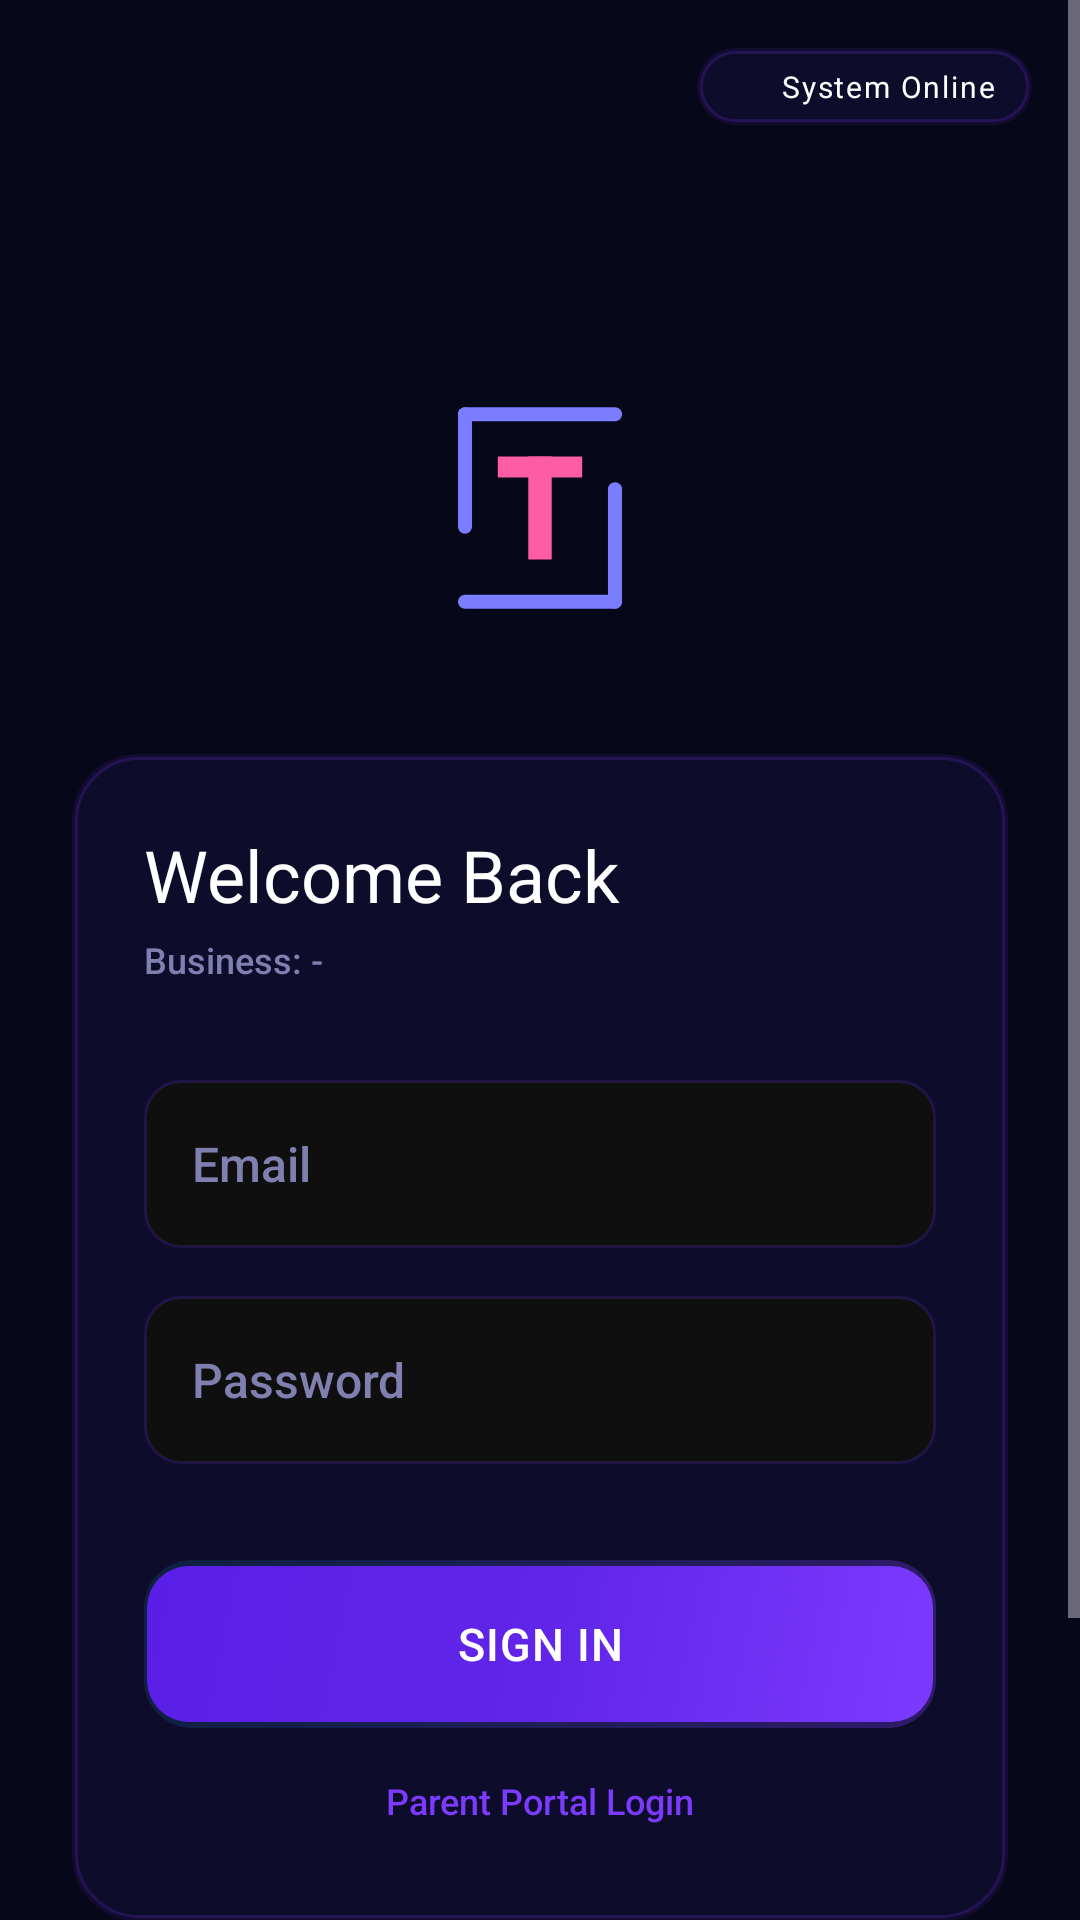

This screen was rendered from an Android layout file. Write that file and the resources it references.
<!-- AndroidManifest.xml: application theme Theme.FaceAttribute -->
<!-- res/layout/activity_login.xml -->
<?xml version="1.0" encoding="utf-8"?>
<androidx.constraintlayout.widget.ConstraintLayout xmlns:android="http://schemas.android.com/apk/res/android"
    xmlns:app="http://schemas.android.com/apk/res-auto"
    xmlns:tools="http://schemas.android.com/tools"
    android:layout_width="match_parent"
    android:layout_height="match_parent"
    android:background="@color/bg_main"
    android:animateLayoutChanges="true">

    
    <LinearLayout
        android:id="@+id/status_badge"
        android:layout_width="wrap_content"
        android:layout_height="wrap_content"
        android:layout_marginTop="16dp"
        android:layout_marginEnd="16dp"
        android:background="@drawable/bg_glass_card"
        android:orientation="horizontal"
        android:paddingHorizontal="12dp"
        android:paddingVertical="6dp"
        android:gravity="center"
        app:layout_constraintEnd_toEndOf="parent"
        app:layout_constraintTop_toTopOf="parent">

        <View
            android:id="@+id/status_dot"
            android:layout_width="8dp"
            android:layout_height="8dp"
            android:background="@drawable/indicator_dot"
            android:backgroundTint="@color/status_success" />

        <TextView
            android:id="@+id/status_text"
            android:layout_width="wrap_content"
            android:layout_height="wrap_content"
            android:layout_marginStart="8dp"
            android:text="System Online"
            style="@style/Typography.Micro"
            android:textColor="@color/text_primary" />
    </LinearLayout>

    <ScrollView
        android:layout_width="match_parent"
        android:layout_height="match_parent"
        android:fillViewport="true">

        <androidx.constraintlayout.widget.ConstraintLayout
            android:layout_width="match_parent"
            android:layout_height="wrap_content"
            android:padding="24dp">

            <ImageView
                android:id="@+id/logo_login"
                android:layout_width="100dp"
                android:layout_height="100dp"
                android:src="@drawable/openvision_logo"
                app:layout_constraintBottom_toTopOf="@+id/login_card"
                app:layout_constraintEnd_toEndOf="parent"
                app:layout_constraintStart_toStartOf="parent"
                app:layout_constraintTop_toTopOf="parent"
                app:layout_constraintVertical_chainStyle="packed" />

            
            <View
                android:id="@+id/logo_shine"
                android:layout_width="60dp"
                android:layout_height="120dp"
                android:rotation="25"
                android:visibility="gone"
                android:background="@drawable/shine_gradient"
                app:layout_constraintTop_toTopOf="@+id/logo_login"
                app:layout_constraintBottom_toBottomOf="@+id/logo_login"
                app:layout_constraintStart_toStartOf="@+id/logo_login"
                app:layout_constraintEnd_toEndOf="@+id/logo_login" />

            
            <androidx.constraintlayout.widget.ConstraintLayout
                android:id="@+id/login_card"
                android:layout_width="match_parent"
                android:layout_height="wrap_content"
                android:layout_marginTop="32dp"
                android:padding="24dp"
                android:background="@drawable/bg_glass_card"
                app:layout_constraintBottom_toBottomOf="parent"

                app:layout_constraintEnd_toEndOf="parent"
                app:layout_constraintStart_toStartOf="parent"
                app:layout_constraintTop_toBottomOf="@+id/logo_login">

                <TextView
                    android:id="@+id/title_login"
                    android:layout_width="wrap_content"
                    android:layout_height="wrap_content"
                    android:text="Welcome Back"
                    style="@style/Typography.H2"
                    app:layout_constraintStart_toStartOf="parent"
                    app:layout_constraintTop_toTopOf="parent" />

                <TextView
                    android:id="@+id/tv_business_name"
                    android:layout_width="wrap_content"
                    android:layout_height="wrap_content"
                    android:layout_marginTop="4dp"
                    android:text="Business: -"
                    style="@style/Typography.Caption"
                    app:layout_constraintStart_toStartOf="parent"
                    app:layout_constraintTop_toBottomOf="@+id/title_login" />

                <EditText
                    android:id="@+id/et_username"
                    android:layout_width="match_parent"
                    android:layout_height="56dp"
                    android:layout_marginTop="32dp"
                    android:background="@drawable/bg_input_field"
                    android:hint="Email"
                    android:inputType="textEmailAddress"
                    android:singleLine="true"
                    android:padding="16dp"
                    style="@style/Typography.Body"
                    android:textColorHint="@color/text_tertiary"
                    app:layout_constraintTop_toBottomOf="@+id/tv_business_name" />

                <EditText
                    android:id="@+id/et_password"
                    android:layout_width="match_parent"
                    android:layout_height="56dp"
                    android:layout_marginTop="16dp"
                    android:background="@drawable/bg_input_field"
                    android:hint="Password"
                    android:inputType="textPassword"
                    android:singleLine="true"
                    android:padding="16dp"
                    style="@style/Typography.Body"
                    android:textColorHint="@color/text_tertiary"
                    app:layout_constraintTop_toBottomOf="@+id/et_username" />
                
                <EditText
                    android:id="@+id/et_student_id"
                    android:layout_width="match_parent"
                    android:layout_height="56dp"
                    android:layout_marginTop="32dp"
                    android:background="@drawable/bg_input_field"
                    android:hint="Student ID or Email"
                    android:inputType="text"
                    android:singleLine="true"
                    android:padding="16dp"
                    android:visibility="gone"
                    style="@style/Typography.Body"
                    android:textColorHint="@color/text_tertiary"
                    app:layout_constraintTop_toBottomOf="@+id/tv_business_name" />

                <EditText
                    android:id="@+id/et_mobile_number"
                    android:layout_width="match_parent"
                    android:layout_height="56dp"
                    android:layout_marginTop="16dp"
                    android:background="@drawable/bg_input_field"
                    android:hint="Registered Mobile"
                    android:inputType="phone"
                    android:singleLine="true"
                    android:padding="16dp"
                    android:visibility="gone"
                    style="@style/Typography.Body"
                    android:textColorHint="@color/text_tertiary"
                    app:layout_constraintTop_toBottomOf="@+id/et_student_id" />

                <androidx.constraintlayout.widget.Barrier
                    android:id="@+id/barrier_inputs"
                    android:layout_width="wrap_content"
                    android:layout_height="wrap_content"
                    app:barrierDirection="bottom"
                    app:constraint_referenced_ids="et_password,et_mobile_number" />

                <Button
                    android:id="@+id/btn_login"
                    android:layout_width="match_parent"
                    android:layout_height="56dp"
                    android:layout_marginTop="32dp"
                    android:text="SIGN IN"
                    style="@style/ButtonStyle"
                    app:layout_constraintTop_toBottomOf="@+id/barrier_inputs" />

                <TextView
                    android:id="@+id/btn_register"
                    android:visibility="gone"
                    android:layout_width="wrap_content"
                    android:layout_height="wrap_content"
                    android:layout_marginTop="24dp"
                    android:text="New User? Register Here"
                    style="@style/Typography.Caption"
                    android:textColor="@color/primary_brand"
                    android:padding="8dp"
                    app:layout_constraintEnd_toEndOf="parent"
                    app:layout_constraintStart_toStartOf="parent"
                    app:layout_constraintTop_toBottomOf="@+id/btn_login" />

                <TextView
                    android:id="@+id/btn_parent_login"
                    android:layout_width="wrap_content"
                    android:layout_height="wrap_content"
                    android:layout_marginTop="8dp"
                    android:text="Parent Portal Login"
                    style="@style/Typography.Caption"
                    android:textColor="@color/primary_brand"
                    android:padding="8dp"
                    app:layout_constraintEnd_toEndOf="parent"
                    app:layout_constraintStart_toStartOf="parent"
                    app:layout_constraintTop_toBottomOf="@+id/btn_register" />

                <TextView
                    android:id="@+id/btn_faculty_login"
                    android:layout_width="wrap_content"
                    android:layout_height="wrap_content"
                    android:layout_marginTop="8dp"
                    android:text="Faculty Login"
                    style="@style/Typography.Caption"
                    android:textColor="@color/primary_brand"
                    android:padding="8dp"
                    android:visibility="gone"
                    app:layout_constraintEnd_toEndOf="parent"
                    app:layout_constraintStart_toStartOf="parent"
                    app:layout_constraintTop_toBottomOf="@+id/btn_parent_login" />

            </androidx.constraintlayout.widget.ConstraintLayout>

            <TextView
                android:id="@+id/tv_server_url"
                android:layout_width="wrap_content"
                android:layout_height="wrap_content"
                android:layout_marginTop="32dp"
                android:text="TapInX"
                style="@style/Typography.Micro"
                android:textColor="@color/text_tertiary"

                app:layout_constraintEnd_toEndOf="parent"
                app:layout_constraintStart_toStartOf="parent"
                app:layout_constraintTop_toBottomOf="@+id/login_card" />

            <TextView
                android:id="@+id/tv_privacy_policy"
                android:layout_width="wrap_content"
                android:layout_height="wrap_content"
                android:layout_marginTop="8dp"
                android:layout_marginBottom="16dp"
                android:text="Privacy Policy"
                style="@style/Typography.Micro"
                android:textColor="@color/primary_brand"
                android:padding="6dp"
                app:layout_constraintBottom_toBottomOf="parent"
                app:layout_constraintEnd_toEndOf="parent"
                app:layout_constraintStart_toStartOf="parent"
                app:layout_constraintTop_toBottomOf="@+id/tv_server_url" />

        </androidx.constraintlayout.widget.ConstraintLayout>
    </ScrollView>

</androidx.constraintlayout.widget.ConstraintLayout>
<!-- resources referenced by this layout -->
<resources>
  <color name="bg_main">#07071A</color>
  <color name="primary_brand">#7C3AFF</color>
  <color name="status_success">#00E87A</color>
  <color name="text_primary">#FFFFFF</color>
  <color name="text_tertiary">#8080B0</color>
  <!-- drawable bg_glass_card (drawable) -->
  <?xml version="1.0" encoding="utf-8"?>
  <layer-list xmlns:android="http://schemas.android.com/apk/res/android">
      
      <item>
          <shape>
              <solid android:color="#1A7C3AFF"/>
              <corners android:radius="22dp"/>
          </shape>
      </item>
      
      <item android:top="1dp" android:left="1dp" android:right="1dp" android:bottom="1dp">
          <shape>
              <solid android:color="@color/bg_surface"/>
              <corners android:radius="21dp"/>
              <stroke android:width="1dp" android:color="@color/border_color"/>
          </shape>
      </item>
  </layer-list>
  <!-- drawable bg_input_field (drawable) -->
  <?xml version="1.0" encoding="utf-8"?>
  <shape xmlns:android="http://schemas.android.com/apk/res/android">
      <solid android:color="@color/bg_input"/>
      <corners android:radius="12dp"/>
      <stroke android:width="1dp" android:color="@color/border_color"/>
  </shape>
  <!-- drawable shine_gradient (drawable) -->
  <?xml version="1.0" encoding="utf-8"?>
  <shape xmlns:android="http://schemas.android.com/apk/res/android" android:shape="rectangle">
      <gradient
          android:startColor="#00FFFFFF"
          android:centerColor="#66FFFFFF"
          android:endColor="#00FFFFFF"
          android:angle="0"/>
  </shape>
  <style name="ButtonStyle" parent="Widget.Material3.Button">
          <item name="android:background">@drawable/bg_button_gradient_primary</item>
          <item name="backgroundTint">@null</item>
          <item name="android:textColor">@color/text_primary</item>
          <item name="cornerRadius">14dp</item>
          <item name="android:fontFamily">sans-serif-medium</item>
          <item name="android:textSize">15sp</item>
          <item name="android:minHeight">54dp</item>
          <item name="android:elevation">8dp</item>
          <item name="android:stateListAnimator">@null</item>
          <item name="android:letterSpacing">0.02</item>
      </style>
  <style name="Typography.Body">
          <item name="android:textSize">16sp</item>
          <item name="android:fontFamily">sans-serif-medium</item>
          <item name="android:textColor">@color/text_primary</item>
      </style>
  <style name="Typography.Caption">
          <item name="android:textSize">12sp</item>
          <item name="android:fontFamily">sans-serif-medium</item>
          <item name="android:textColor">@color/text_muted</item>
      </style>
  <style name="Typography.H2">
          <item name="android:textSize">24sp</item>
          <item name="android:fontFamily">sans-serif-bold</item>
          <item name="android:textColor">@color/text_primary</item>
      </style>
  <style name="Typography.Micro">
          <item name="android:textSize">10sp</item>
          <item name="android:fontFamily">sans-serif-bold</item>
          <item name="android:textColor">@color/text_muted</item>
          <item name="android:letterSpacing">0.06</item>
      </style>
  <color name="bg_surface">#0D0C2A</color>
  <color name="border_color">#2E7C3AFF</color>
  <color name="bg_input">#0F0F0F</color>
  <color name="text_muted">#8080B0</color>
  <color name="bg_elevated">#131230</color>
  <color name="primary_brand_light">#9B6AFF</color>
  <color name="accent_cyan">#06D6FF</color>
  <color name="bg_overlay">#1A1940</color>
</resources>
